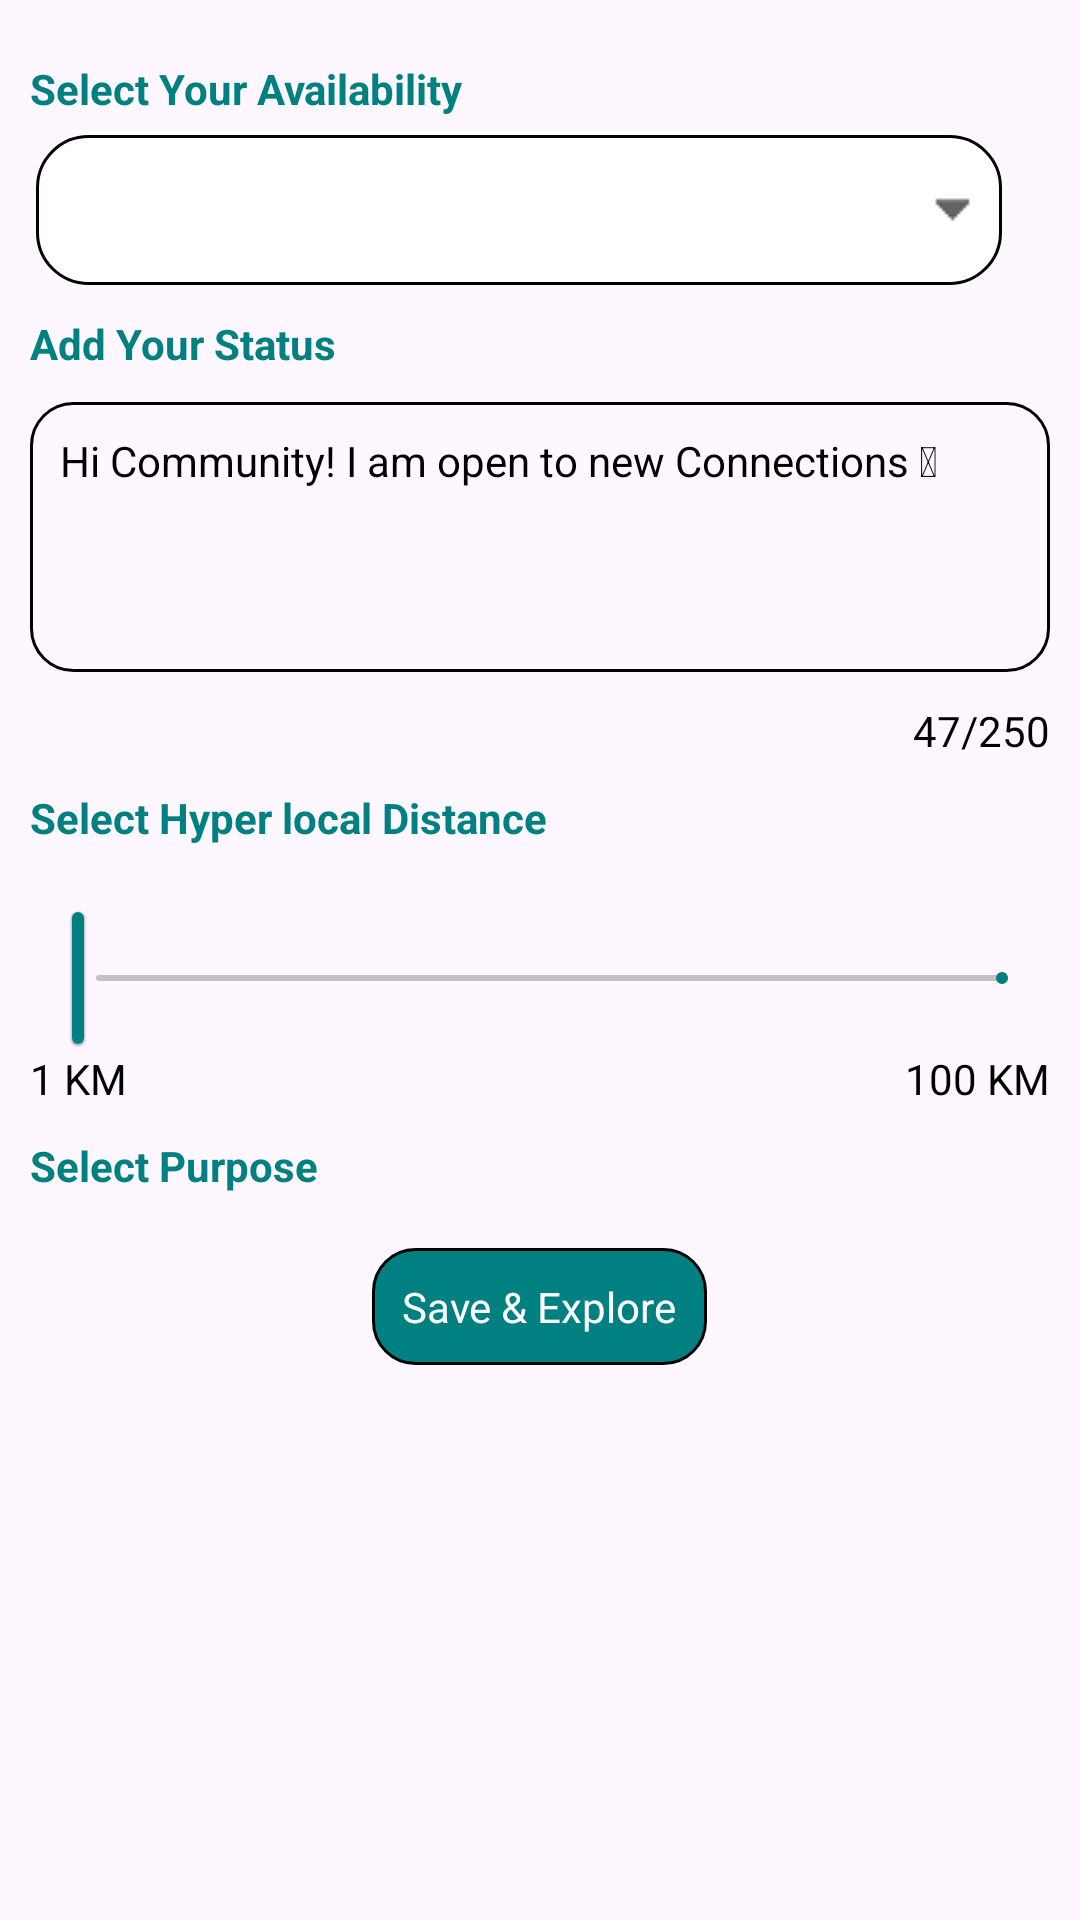

This screen was rendered from an Android layout file. Write that file and the resources it references.
<!-- AndroidManifest.xml: application theme Theme.NetclanClone -->
<!-- res/layout/fragment_refine.xml -->
<?xml version="1.0" encoding="utf-8"?>
<layout
    xmlns:android="http://schemas.android.com/apk/res/android"
    xmlns:app="http://schemas.android.com/apk/res-auto"
    xmlns:tools="http://schemas.android.com/tools">

    <data>

    </data>

    <LinearLayout
        android:layout_width="match_parent"
        android:layout_height="match_parent"
        android:orientation="vertical"
        android:padding="10dp"
        android:layout_margin="10dp">

        <TextView
            android:layout_width="wrap_content"
            android:layout_height="wrap_content"
            android:layout_marginTop="10dp"
            android:text="Select Your Availability"
            android:textSize="14sp"
            android:textColor="@color/colorSecondary"
            android:textStyle="bold"/>
        <Spinner
            android:id="@+id/serving_as_spinner"
            android:layout_width="match_parent"
            android:layout_height="50dp"
            android:layout_marginStart="2dp"
            android:layout_marginTop="6dp"
            android:layout_marginEnd="16dp"
            android:autofillHints="Serving As"
            android:background="@drawable/custom_dropdown"
            android:spinnerMode="dropdown"
            />

        <TextView
            android:layout_width="wrap_content"
            android:layout_height="wrap_content"
            android:layout_marginTop="10dp"
            android:text="Add Your Status"
            android:textSize="14sp"
            android:textColor="@color/colorSecondary"
            android:textStyle="bold"/>

        <RelativeLayout
            android:layout_width="match_parent"
            android:layout_height="wrap_content">

            <EditText
                android:id="@+id/status_container"
                android:layout_width="match_parent"
                android:layout_height="wrap_content"
                android:layout_marginTop="10dp"
                android:text="@string/home_message"
                android:textSize="14sp"
                android:minHeight="90dp"
                android:padding="10dp"
                android:gravity="top"
                android:background="@drawable/custom_text_bg"
                android:textColor="@color/black"
                android:isScrollContainer="true"
                />

            <TextView
                android:id="@+id/status_word_counter"
                android:layout_width="wrap_content"
                android:layout_height="wrap_content"
                android:layout_marginTop="10dp"
                android:text="47/250"
                android:textSize="14sp"
                android:textColor="@color/black"
                android:layout_below="@id/status_container"
                android:layout_alignParentEnd="true"/>

        </RelativeLayout>

        <TextView
            android:layout_width="wrap_content"
            android:layout_height="wrap_content"
            android:layout_marginTop="10dp"
            android:text="Select Hyper local Distance"
            android:textSize="14sp"
            android:textColor="@color/colorSecondary"
            android:textStyle="bold"/>

  <RelativeLayout
      android:layout_width="match_parent"
      android:layout_height="wrap_content"
      >

      <com.google.android.material.slider.Slider
          android:id="@+id/distanceSlider"
          android:layout_width="match_parent"
          android:layout_height="wrap_content"
          android:valueFrom="1"
          android:valueTo="100"
          android:layout_marginTop="20dp"
          app:tickColor="@color/colorSecondary"
          app:trackColorActive="@color/colorSecondary"
          app:trackColorInactive="@color/colorGray"
          app:thumbColor="@color/colorSecondary"
          app:trackHeight="2dp"
          style="@style/SliderStyle"
          />

      <TextView
          android:layout_width="wrap_content"
          android:layout_height="wrap_content"
          android:text="1 KM"
          android:textSize="14sp"
          android:textColor="@color/black"
          android:layout_below="@id/distanceSlider"
          android:layout_alignParentStart="true"/>

      <TextView
          android:layout_width="wrap_content"
          android:layout_height="wrap_content"
          android:text="100 KM"
          android:textSize="14sp"
          android:textColor="@color/black"
          android:layout_below="@id/distanceSlider"
          android:layout_alignParentEnd="true"/>


  </RelativeLayout>

        <TextView
            android:layout_width="wrap_content"
            android:layout_height="wrap_content"
            android:layout_marginTop="10dp"
            android:text="Select Purpose"
            android:textSize="14sp"
            android:textColor="@color/colorSecondary"
            android:textStyle="bold"/>


        <androidx.recyclerview.widget.RecyclerView
            android:layout_width="match_parent"
            android:layout_height="wrap_content"
            android:id="@+id/refineTagRecycler"
            app:layoutManager="androidx.recyclerview.widget.GridLayoutManager"
            app:spanCount="3"
            android:layout_marginTop="8dp"
            tools:listitem="@layout/item_refine_tag_layout"/>


        <TextView
            android:layout_width="wrap_content"
            android:layout_height="wrap_content"
            android:layout_gravity="center_horizontal"
            android:layout_marginTop="10dp"
            android:id="@+id/save_explore_btn"
            android:text= "Save &amp; Explore"
            android:textColor="@color/white"
            android:background="@drawable/refine_android_tag_select_bg"
            android:padding="10dp"/>

    </LinearLayout>

</layout>
<!-- res/layout/item_refine_tag_layout.xml (included above) -->
<?xml version="1.0" encoding="utf-8"?>
<layout xmlns:android="http://schemas.android.com/apk/res/android">

    <data>

    </data>

    <TextView
        android:id="@+id/coffee"
        android:layout_width="wrap_content"
        android:layout_height="wrap_content"
        android:layout_marginStart="3dp"
        android:text="Coffee"

        android:layout_marginTop="14dp"
        android:textColor="@color/white"
        android:padding="10dp"
        android:background="@drawable/refine_android_tag_select_bg"
        android:textSize="16sp" />
</layout>
<!-- resources referenced by this layout -->
<resources>
  <color name="black">#FF000000</color>
  <color name="colorGray">#c1c1c1</color>
  <color name="colorSecondary">#008081</color>
  <color name="white">#FFFFFFFF</color>
  <!-- drawable custom_dropdown (drawable) -->
  <?xml version="1.0" encoding="utf-8"?>
  <selector xmlns:android="http://schemas.android.com/apk/res/android">
      <item>
          <layer-list>
              <item>
                  <shape android:shape="rectangle">
                      <stroke android:color="@color/black" android:width="1dp"/>
                      <solid android:color="@color/white"/>
                      <corners android:radius="17dp"/>
                      <padding android:right="10dp"/>
                  </shape>
              </item>
              <item>
                  <bitmap android:src="@drawable/spinner_dropdown"
                      android:gravity="end" />
              </item>
          </layer-list>
      </item>
  </selector>
  <!-- drawable custom_text_bg (drawable) -->
  <?xml version="1.0" encoding="utf-8"?>
  <shape xmlns:android="http://schemas.android.com/apk/res/android">
  
      <stroke
          android:width="1dp"
          android:color="@color/black"/>
  
      <corners
          android:radius="14dp"/>
  
  
  </shape>
  <!-- drawable refine_android_tag_select_bg (drawable) -->
  <?xml version="1.0" encoding="utf-8"?>
  <shape xmlns:android="http://schemas.android.com/apk/res/android">
  
      <stroke
          android:width="1dp"/>
      <corners
          android:radius="14dp"/>
  
      <solid
          android:color="@color/colorSecondary"/>
  </shape>
  <string name="home_message">Hi Community! I am open to new Connections 😊</string>
  <style name="SliderStyle" parent="@style/Widget.MaterialComponents.Slider">
          <item name="labelStyle">@style/My_Tooltip</item>
          <item name="materialThemeOverlay">@style/ThemeOverlay.Slider</item>
      </style>
  <style name="Theme.NetclanClone" parent="Base.Theme.NetclanClone" />
  <!-- drawable spinner_dropdown: png bitmap (drawable, 290 bytes) -->
  <style name="My_Tooltip" parent="Widget.MaterialComponents.Tooltip">
          
          <item name="backgroundTint">@color/black</item>
      </style>
  <style name="ThemeOverlay.Slider" parent="">
          
          <item name="colorOnPrimary">@color/white</item>
      </style>
  <style name="Base.Theme.NetclanClone" parent="Theme.Material3.DayNight.NoActionBar">
          
          
      </style>
</resources>
